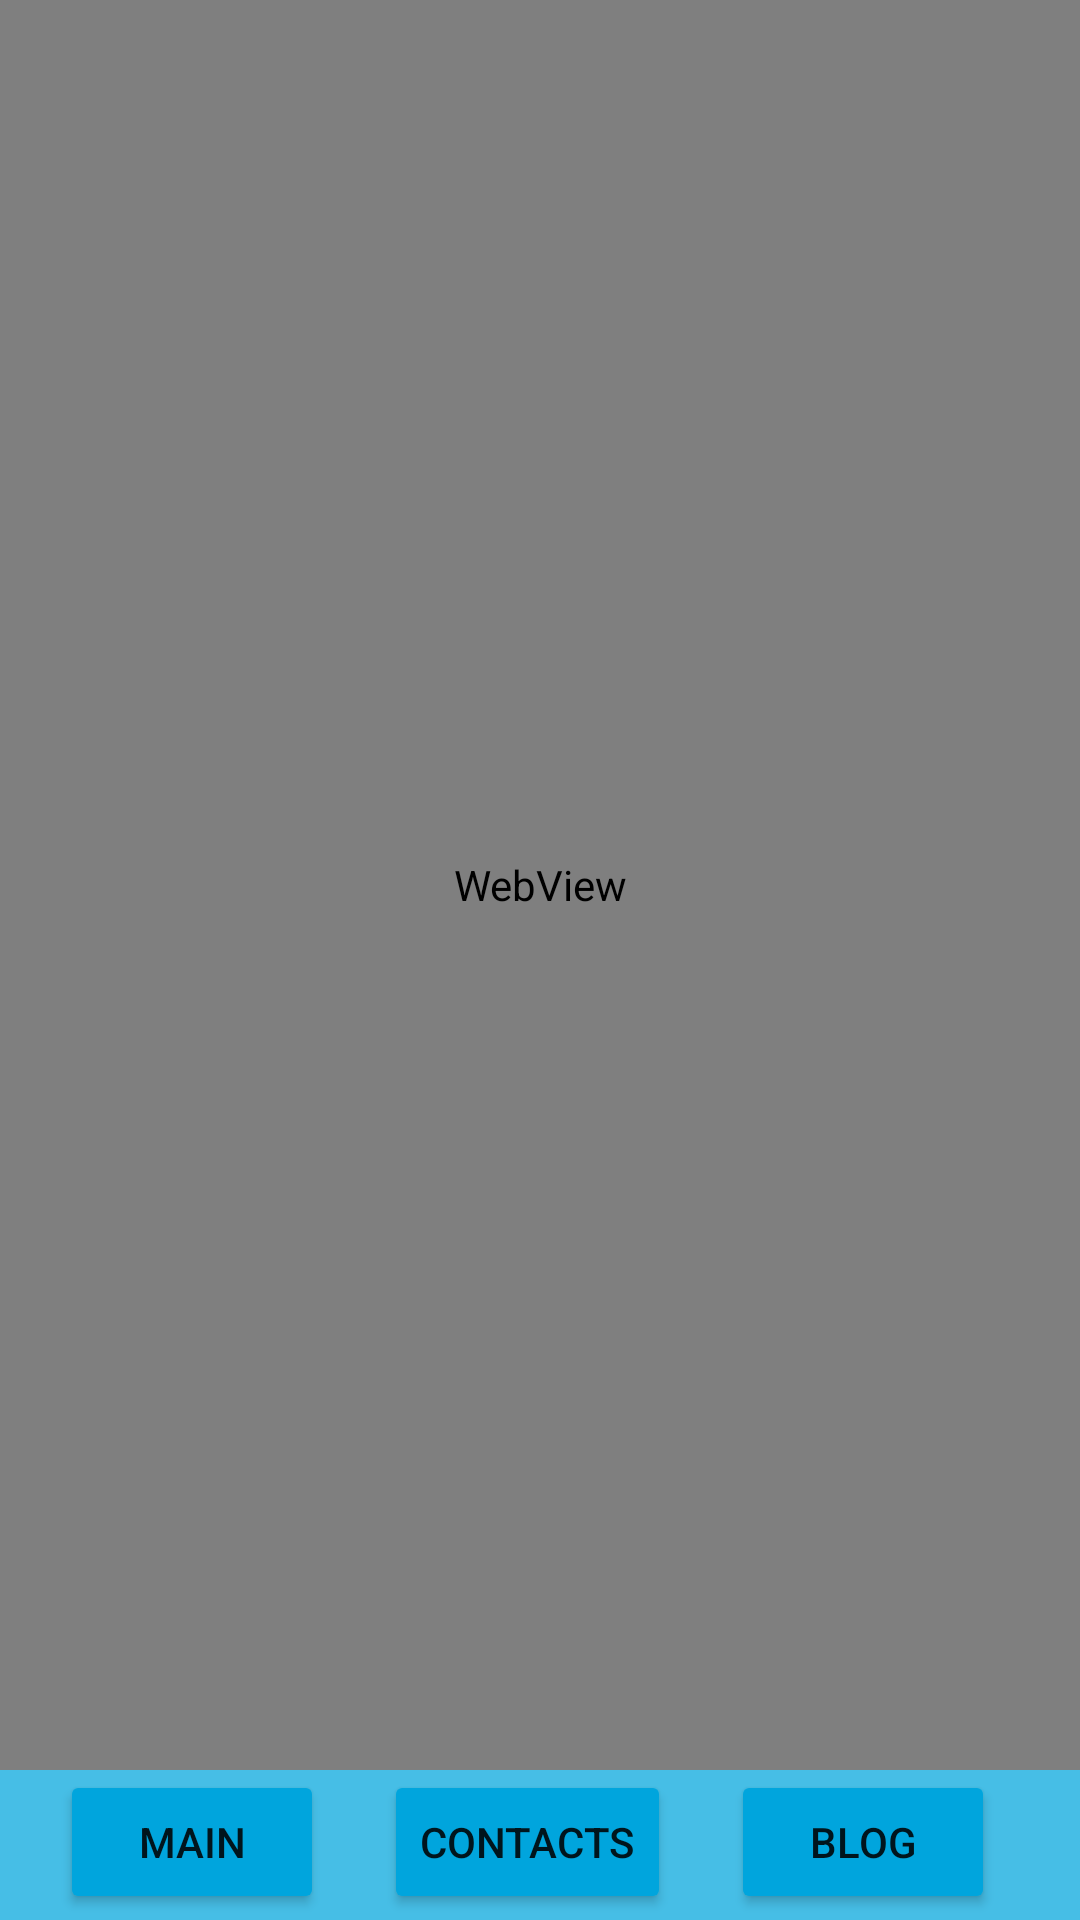

The Android layout XML behind this screen, and the referenced resources:
<!-- AndroidManifest.xml: application theme Theme.ItprogerApp -->
<!-- res/layout/activity_web.xml -->
<?xml version="1.0" encoding="utf-8"?>
<RelativeLayout
    xmlns:android="http://schemas.android.com/apk/res/android"
    xmlns:app="http://schemas.android.com/apk/res-auto"
    xmlns:tools="http://schemas.android.com/tools"
    android:layout_width="match_parent"
    android:layout_height="match_parent"
    tools:context=".app.WebActivity">

    <LinearLayout
        android:layout_width="match_parent"
        android:layout_height="match_parent"
        android:layout_above="@+id/bottom_menu">

        <WebView
            android:id="@+id/web_view"
            android:layout_width="match_parent"
            android:layout_height="match_parent"/>
    </LinearLayout>

    <LinearLayout
        android:id="@+id/bottom_menu"
        android:layout_width="match_parent"
        android:layout_height="50dp"
        android:orientation="horizontal"
        android:layout_alignParentBottom="true"
        android:background="@color/bright_blue_200">

        <Button
            android:layout_width="wrap_content"
            android:layout_height="wrap_content"
            android:layout_marginHorizontal="20dp"
            android:backgroundTint="@color/bright_blue_300"
            android:text="@string/main" />

        <Button
            android:id="@+id/contacts_button"
            android:layout_width="wrap_content"
            android:layout_height="wrap_content"
            android:backgroundTint="@color/bright_blue_300"
            android:text="@string/contacts" />

        <Button
            android:id="@+id/blog"
            android:layout_width="wrap_content"
            android:layout_height="wrap_content"
            android:layout_marginHorizontal="20dp"
            android:backgroundTint="@color/bright_blue_300"
            android:text="@string/blog" />
    </LinearLayout>
</RelativeLayout>
<!-- resources referenced by this layout -->
<resources>
  <color name="bright_blue_200">#46BEE6</color>
  <color name="bright_blue_300">#00A5DD</color>
  <string name="blog">Blog</string>
  <string name="contacts">Contacts</string>
  <string name="main">Main</string>
  <style name="Theme.ItprogerApp" parent="Theme.MaterialComponents.DayNight.NoActionBar">
          
          <item name="colorPrimary">@color/purple_500</item>
          <item name="colorPrimaryVariant">@color/bright_blue_300</item>
          <item name="colorOnPrimary">@color/white</item>
          
          <item name="colorSecondary">@color/teal_200</item>
          <item name="colorSecondaryVariant">@color/teal_700</item>
          <item name="colorOnSecondary">@color/black</item>
          
          <item name="android:statusBarColor">?attr/colorPrimaryVariant</item>
          
      </style>
  <color name="purple_500">#FF6200EE</color>
  <color name="white">#FFFFFFFF</color>
  <color name="teal_200">#FF03DAC5</color>
  <color name="teal_700">#FF018786</color>
  <color name="black">#FF000000</color>
</resources>
